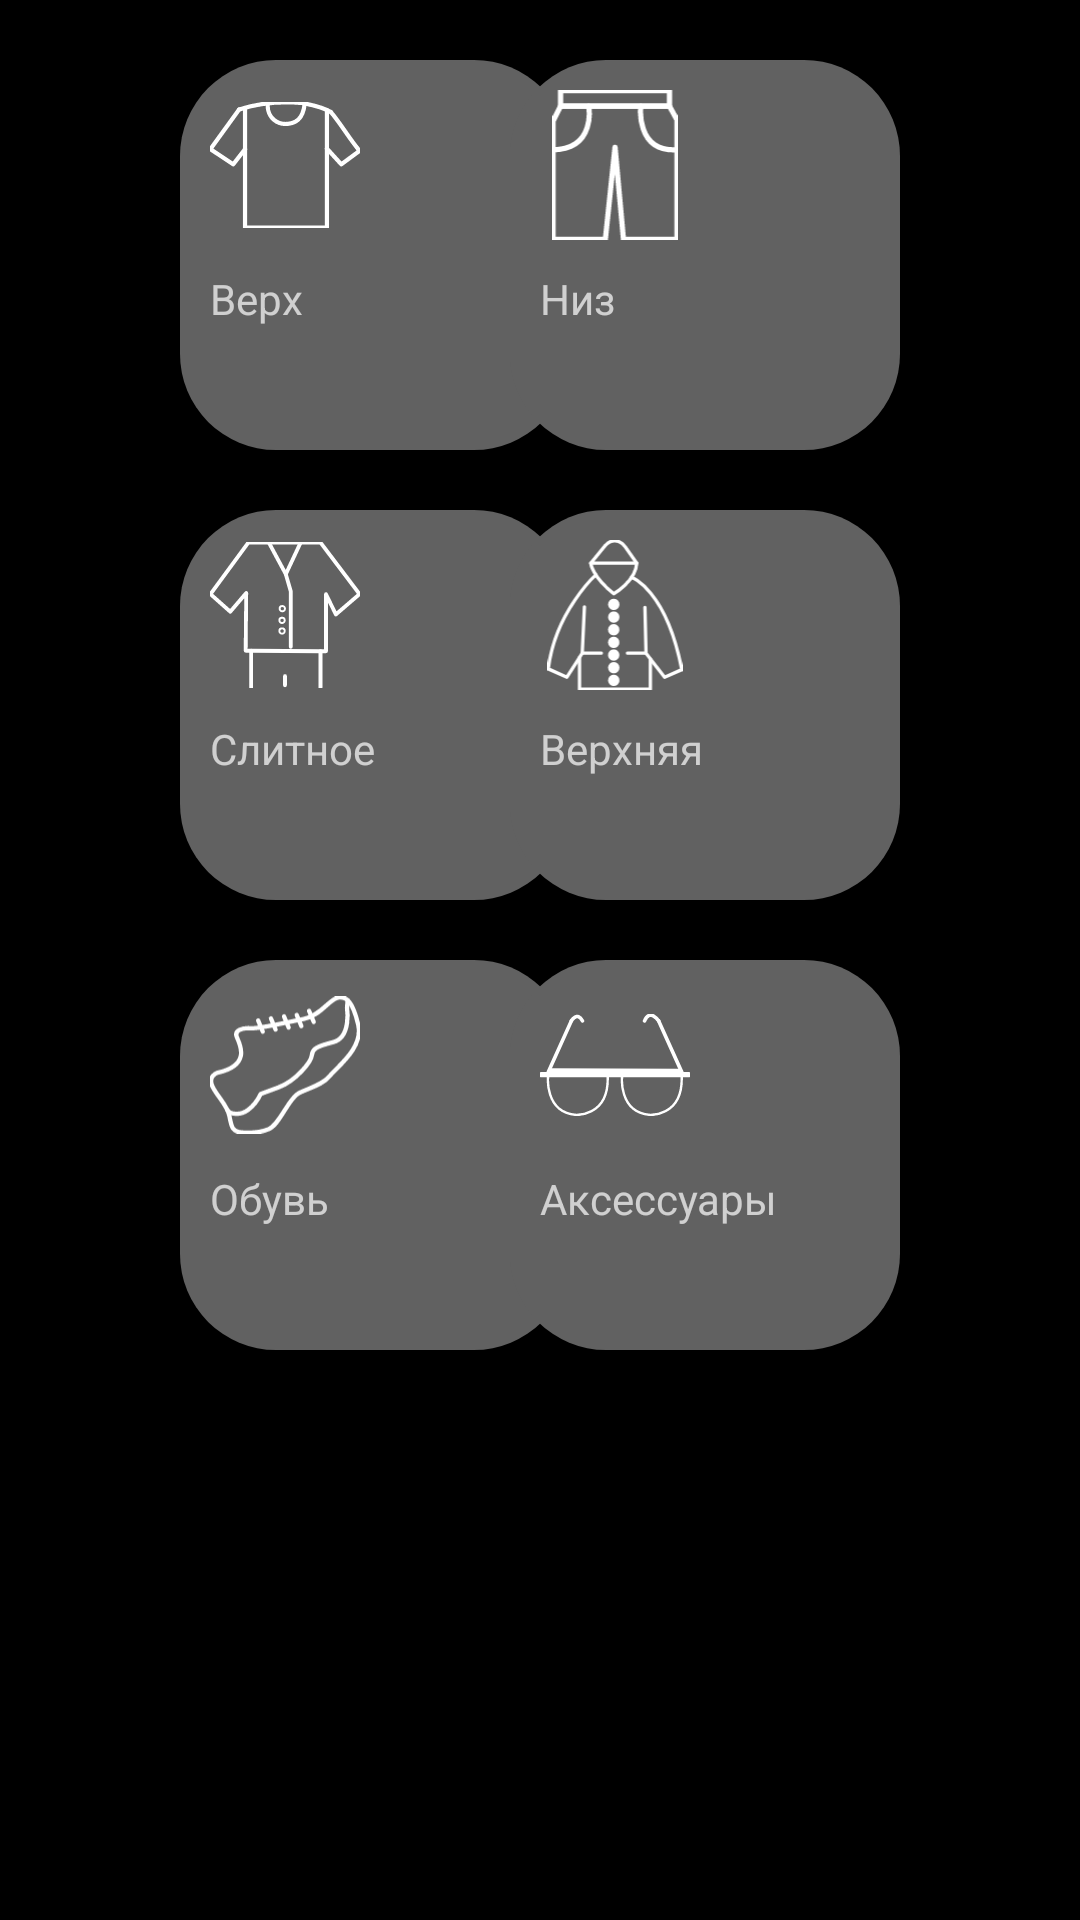

Reconstruct the res/layout file that produces this screen, plus the resources it refers to.
<!-- AndroidManifest.xml: application theme Theme.MyLook -->
<!-- res/layout/fragment_shkaf_buttons.xml -->
<?xml version="1.0" encoding="utf-8"?>
<RelativeLayout xmlns:android="http://schemas.android.com/apk/res/android"
    xmlns:app="http://schemas.android.com/apk/res-auto"
    xmlns:tools="http://schemas.android.com/tools"
    android:layout_width="match_parent"
    android:layout_height="match_parent"
    android:background="#000000"
    tools:context=".ShkafButtons">

    <ImageView
        android:id="@+id/verh"
        android:layout_width="130dp"
        android:layout_height="130dp"
        android:layout_below="@+id/mylook_text2"
        android:layout_alignParentStart="true"
        android:layout_marginStart="60dp"
        android:layout_marginTop="20dp"
        app:srcCompat="@drawable/roundrec" />

    <ImageView
        android:id="@+id/niz"
        android:layout_width="130dp"
        android:layout_height="130dp"
        android:layout_below="@+id/mylook_text2"
        android:layout_alignParentEnd="true"
        android:layout_marginTop="20dp"
        android:layout_marginEnd="60dp"
        app:srcCompat="@drawable/roundrec" />

    <ImageView
        android:id="@+id/slitnoe"
        android:layout_width="130dp"
        android:layout_height="130dp"
        android:layout_below="@+id/verh"
        android:layout_alignParentStart="true"
        android:layout_marginStart="60dp"
        android:layout_marginTop="20dp"
        app:srcCompat="@drawable/roundrec" />

    <ImageView
        android:id="@+id/verhnya"
        android:layout_width="130dp"
        android:layout_height="130dp"
        android:layout_below="@+id/niz"
        android:layout_alignParentEnd="true"
        android:layout_marginTop="20dp"
        android:layout_marginEnd="60dp"
        app:srcCompat="@drawable/roundrec" />

    <ImageView
        android:id="@+id/obuv"
        android:layout_width="130dp"
        android:layout_height="130dp"
        android:layout_below="@+id/slitnoe"
        android:layout_alignParentStart="true"
        android:layout_marginStart="60dp"
        android:layout_marginTop="20dp"
        app:srcCompat="@drawable/roundrec" />

    <ImageView
        android:id="@+id/accsesories"
        android:layout_width="130dp"
        android:layout_height="130dp"
        android:layout_below="@+id/verhnya"
        android:layout_alignParentEnd="true"
        android:layout_marginTop="20dp"
        android:layout_marginEnd="60dp"
        app:srcCompat="@drawable/roundrec" />

    <ImageView
        android:id="@+id/slitnoeimg"
        android:layout_width="50dp"
        android:layout_height="50dp"
        android:layout_alignStart="@+id/slitnoe"
        android:layout_alignTop="@+id/slitnoe"
        android:layout_marginStart="10dp"
        android:layout_marginTop="10dp"
        android:src="@drawable/ic_kompl" />

    <ImageView
        android:id="@+id/verhimg"
        android:layout_width="50dp"
        android:layout_height="50dp"
        android:layout_alignStart="@+id/verh"
        android:layout_alignTop="@+id/verh"
        android:layout_marginStart="10dp"
        android:layout_marginTop="10dp"
        android:src="@drawable/ic_futbolka" />

    <ImageView
        android:id="@+id/nizimg"
        android:layout_width="50dp"
        android:layout_height="50dp"
        android:layout_alignStart="@+id/niz"
        android:layout_alignTop="@+id/niz"
        android:layout_marginStart="10dp"
        android:layout_marginTop="10dp"
        android:src="@drawable/ic_resource_short" />

    <ImageView
        android:id="@+id/verhyaimg"
        android:layout_width="50dp"
        android:layout_height="50dp"
        android:layout_alignStart="@+id/verhnya"
        android:layout_alignTop="@+id/verhnya"
        android:layout_marginStart="10dp"
        android:layout_marginTop="10dp"
        android:src="@drawable/ic_tolstovka" />

    <ImageView
        android:id="@+id/obuvimg"
        android:layout_width="50dp"
        android:layout_height="50dp"
        android:layout_alignStart="@+id/obuv"
        android:layout_alignTop="@+id/obuv"
        android:layout_marginStart="10dp"
        android:layout_marginTop="10dp"
        android:src="@drawable/ic_asset_1__1_" />

    <ImageView
        android:id="@+id/accsesoriesimg"
        android:layout_width="50dp"
        android:layout_height="50dp"
        android:layout_alignStart="@+id/accsesories"
        android:layout_alignTop="@+id/accsesories"
        android:layout_marginStart="10dp"
        android:layout_marginTop="10dp"
        android:src="@drawable/ic_ochki" />

    <TextView
        android:id="@+id/textView"
        android:layout_width="wrap_content"
        android:layout_height="wrap_content"
        android:layout_below="@+id/verhimg"
        android:layout_alignStart="@+id/verh"
        android:layout_marginStart="10dp"
        android:layout_marginTop="10dp"
        android:text="Верх" />

    <TextView
        android:id="@+id/textView4"
        android:layout_width="wrap_content"
        android:layout_height="wrap_content"
        android:layout_below="@id/slitnoeimg"
        android:layout_alignStart="@id/slitnoe"
        android:layout_marginStart="10dp"
        android:layout_marginTop="10dp"
        android:text="Слитное" />

    <TextView
        android:id="@+id/textView5"
        android:layout_width="wrap_content"
        android:layout_height="wrap_content"
        android:layout_below="@id/verhyaimg"
        android:layout_alignStart="@id/verhnya"
        android:layout_marginStart="10dp"
        android:layout_marginTop="10dp"
        android:text="Верхняя" />

    <TextView
        android:id="@+id/textView6"
        android:layout_width="wrap_content"
        android:layout_height="wrap_content"
        android:layout_below="@id/obuvimg"
        android:layout_alignStart="@id/obuv"
        android:layout_marginStart="10dp"
        android:layout_marginTop="10dp"
        android:text="Обувь" />

    <TextView
        android:id="@+id/textView7"
        android:layout_width="wrap_content"
        android:layout_height="wrap_content"
        android:layout_below="@id/accsesoriesimg"
        android:layout_alignStart="@id/accsesories"
        android:layout_marginStart="10dp"
        android:layout_marginTop="10dp"
        android:text="Аксессуары" />

    <TextView
        android:id="@+id/textView3"
        android:layout_width="wrap_content"
        android:layout_height="wrap_content"
        android:layout_below="@id/nizimg"
        android:layout_alignStart="@id/niz"
        android:layout_marginStart="10dp"
        android:layout_marginTop="10dp"
        android:text="Низ" />

</RelativeLayout>
<!-- resources referenced by this layout -->
<resources>
  <!-- drawable ic_futbolka (drawable) -->
  <vector xmlns:android="http://schemas.android.com/apk/res/android"
      android:width="179.09dp"
      android:height="150.6dp"
      android:viewportWidth="179.09"
      android:viewportHeight="150.6">
    <path
        android:strokeWidth="5"
        android:pathData="M41.83,6.84l0,143.26l97.78,0l0,-140.46"
        android:strokeLineJoin="round"
        android:fillColor="#00000000"
        android:strokeColor="#FFFF"
        android:strokeLineCap="round"/>
    <path
        android:strokeWidth="5"
        android:pathData="M34.77,8.97l-34.27,47.38l27.22,18.14l14.11,-18.14"
        android:strokeLineJoin="round"
        android:fillColor="#00000000"
        android:strokeColor="#FFFF"
        android:strokeLineCap="round"/>
    <path
        android:strokeWidth="5"
        android:pathData="M139.61,55.68l17.14,18.81 21.84,-16.13C165.37,42.57 157.53,27.79 144.31,12"
        android:strokeLineJoin="round"
        android:fillColor="#00000000"
        android:strokeColor="#FFFF"
        android:strokeLineCap="round"/>
    <path
        android:strokeWidth="5"
        android:pathData="M144.31,12C137.11,7.72 121.24,3.4 113,1.8c-3.68,-0.72 1,-0.24 -2.74,-0.56C85.92,-0.82 58,1.3 34.77,9"
        android:strokeLineJoin="round"
        android:fillColor="#00000000"
        android:strokeColor="#FFFF"
        android:strokeLineCap="round"/>
    <path
        android:strokeWidth="5"
        android:pathData="M69,2.46c-0.12,1.25 -1,11.84 7.47,18.94C85.72,29.18 101.62,27.28 108,18c3.9,-5.61 5,-13.82 4.56,-16.33"
        android:strokeLineJoin="round"
        android:fillColor="#00000000"
        android:strokeColor="#FFFF"
        android:strokeLineCap="round"/>
  </vector>
  <!-- drawable ic_resource_short (drawable) -->
  <vector xmlns:android="http://schemas.android.com/apk/res/android"
      android:width="95.65dp"
      android:height="114.68dp"
      android:viewportWidth="95.65"
      android:viewportHeight="114.68">
    <path
        android:strokeWidth="4"
        android:pathData="M6.21,0.5h83.24v11.89h-83.24z"
        android:strokeLineJoin="round"
        android:fillColor="#00000000"
        android:strokeColor="#FFFF"
        android:strokeLineCap="round"/>
    <path
        android:strokeWidth="4"
        android:pathData="M6.21,12.39l-5.71,11.42l0,90.37l39.95,0l7.38,-70.4l6.42,70.4l40.9,0l0,-91.32l-5.71,-10.47l-83.23,0"
        android:strokeLineJoin="round"
        android:fillColor="#00000000"
        android:strokeColor="#FFFF"
        android:strokeLineCap="round"/>
    <path
        android:strokeWidth="4"
        android:pathData="M67.57,12.39s-4.29,35.2 27.58,33.3"
        android:strokeLineJoin="round"
        android:fillColor="#00000000"
        android:strokeColor="#FFFF"
        android:strokeLineCap="round"/>
    <path
        android:strokeWidth="4"
        android:pathData="M27.61,12.39S33.79,44.88 0.5,45.76"
        android:strokeLineJoin="round"
        android:fillColor="#00000000"
        android:strokeColor="#FFFF"
        android:strokeLineCap="round"/>
  </vector>
  <!-- drawable roundrec (drawable) -->
  <shape xmlns:android="http://schemas.android.com/apk/res/android"
      android:shape="rectangle">
  
    <solid android:color="#616161" />
  
    <corners android:radius="32dp" />
  
  </shape>
  <style name="Theme.MyLook" parent="Theme.AppCompat.NoActionBar">
          <item name="colorPrimary">@color/blue</item>
          <item name="colorPrimaryDark">@color/black</item>
          <item name="colorAccent">@color/blue</item>
      </style>
  <color name="blue">#3300FF</color>
  <color name="black">#FF000000</color>
</resources>
